Run: headless pygame with SDL's dummy video driver; simulated clock (each Clock.tick advances the game by its frame time, no real sleeping); random seed 0; keys injected as events and as key.get_pressed() state; mouse plan: one left click at the window centre at the start of phase 2, then a move to the lower-right quarter at the start of phase 3.
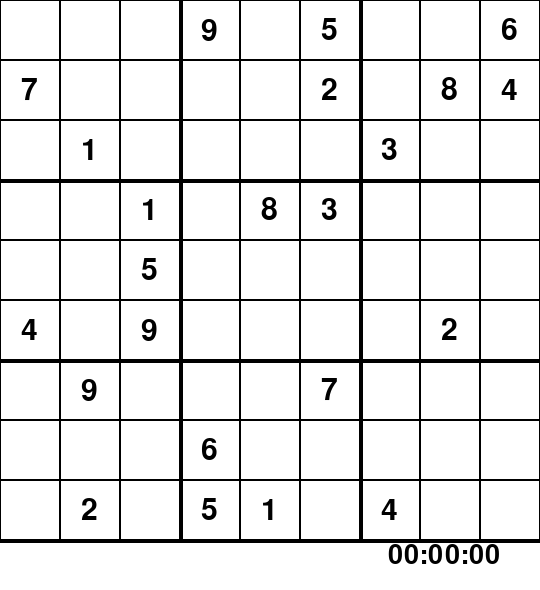
Frame 1 of 4 · flips 1–60 · no input
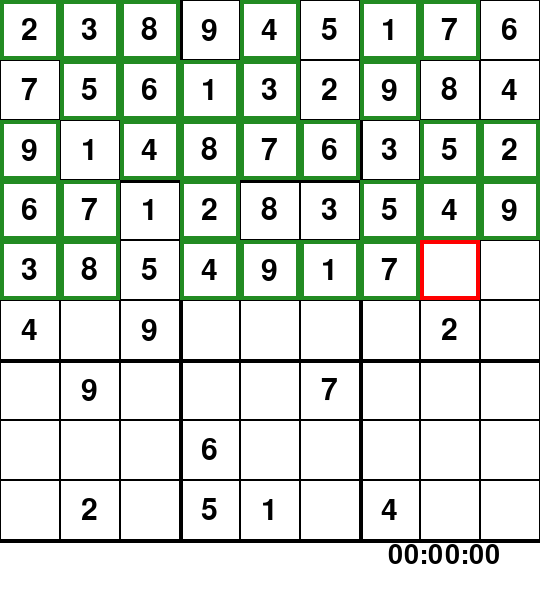
Frame 2 of 4 · flips 61–180 · clicked the window centre · tapped SPACE, RETURN · held RIGHT (→), D
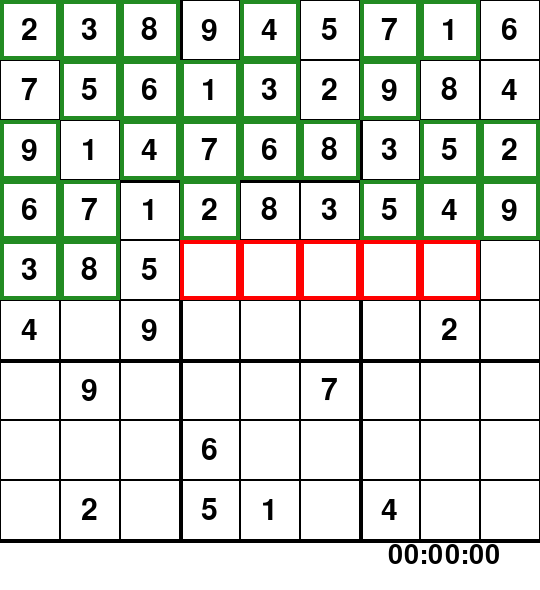
Frame 3 of 4 · flips 181–300 · moved the mouse to the lower-right quarter · held DOWN (↓), S
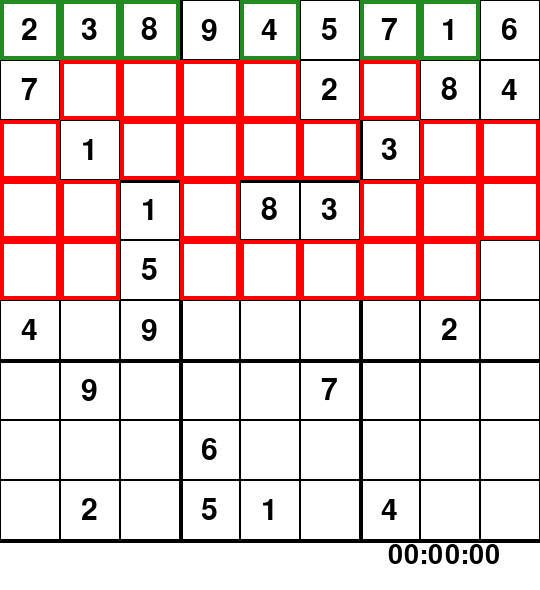
Frame 4 of 4 · flips 301–420 · held LEFT (←), A, UP (↑), W

The pygame program that drew these frames:

from copy import deepcopy
from sys import exit
import pygame
import time
import random

pygame.init()

def valid(board, pos, num):

    for i in range(9):
        if board[i][pos[1]] == num and (i, pos[1]) != pos:
            return False

    for j in range(9):
        if board[pos[0]][j] == num and (pos[0], j) != pos:
            return False

    start_i = pos[0] - pos[0] % 3
    start_j = pos[1] - pos[1] % 3
    for i in range(3):
        for j in range(3):
            if board[start_i + i][start_j + j] == num and (start_i + i,
                    start_j + j) != pos:
                return False
    return True

def find_empty(board):

    for i in range(9):
        for j in range(9):
            if board[i][j] == 0:
                return (i, j)

def solve(board):

    empty = find_empty(board)
    if not empty:
        return True

    for nums in range(9):
        if valid(board, empty, nums + 1):
            board[empty[0]][empty[1]] = nums + 1

            if solve(board):
                return True
            board[empty[0]][empty[1]] = 0
    return False

def generate():

    while True:  
        for event in pygame.event.get():
            if event.type == pygame.QUIT:
                exit()
        board = [[0 for i in range(9)] for j in range(9)]

        for i in range(9):
            for j in range(9):
                if random.randint(1, 10) >= 5:
                    board[i][j] = random.randint(1, 9) 
                    if valid(board, (i, j), board[i][j]):
                        continue
                    else:
                        board[i][j] = 0
        partialBoard = deepcopy(board)  
        if solve(board):
            return partialBoard

class Board:

    def __init__(self, window):
        self.board = generate()
        self.solvedBoard = deepcopy(self.board)
        solve(self.solvedBoard)
        self.tiles = [[Tile(self.board[i][j], window, i * 60, j * 60)
                      for j in range(9)] for i in range(9)]
        self.window = window

    def draw_board(self):

        for i in range(9):
            for j in range(9):
                if j % 3 == 0 and j != 0:  
                    pygame.draw.line(self.window, (0, 0, 0), (j // 3
                            * 180, 0), (j // 3 * 180, 540), 4)

                if i % 3 == 0 and i != 0: 
                    pygame.draw.line(self.window, (0, 0, 0), (0, i // 3
                            * 180), (540, i // 3 * 180), 4)

                self.tiles[i][j].draw((0, 0, 0), 1)

                if self.tiles[i][j].value != 0:  
                    self.tiles[i][j].display(self.tiles[i][j].value,
                            (21 + j * 60, 16 + i * 60), (0, 0, 0))  


        pygame.draw.line(self.window, (0, 0, 0), (0, (i + 1) // 3
                         * 180), (540, (i + 1) // 3 * 180), 4)

    def deselect(self, tile):

        for i in range(9):
            for j in range(9):
                if self.tiles[i][j] != tile:
                    self.tiles[i][j].selected = False

    def redraw(
        self,
        keys,
        wrong,
        time,
        ):

        self.window.fill((255, 255, 255))
        self.draw_board()
        for i in range(9):
            for j in range(9):
                if self.tiles[j][i].selected: 
                    self.tiles[j][i].draw((50, 205, 50), 4)
                elif self.tiles[i][j].correct:

                    self.tiles[j][i].draw((34, 139, 34), 4)
                elif self.tiles[i][j].incorrect:

                    self.tiles[j][i].draw((255, 0, 0), 4)

        if len(keys) != 0:  
            for value in keys:
                self.tiles[value[0]][value[1]].display(keys[value], (21
                        + value[0] * 60, 16 + value[1] * 60), (128,
                        128, 128))

        if wrong > 0:
            font = pygame.font.SysFont('Bauhaus 93', 30) 
            text = font.render('X', True, (255, 0, 0))
            self.window.blit(text, (10, 554))

            font = pygame.font.SysFont('Bahnschrift', 40)  
            text = font.render(str(wrong), True, (0, 0, 0))
            self.window.blit(text, (32, 542))

        font = pygame.font.SysFont('Bahnschrift', 40)  
        text = font.render(str(time), True, (0, 0, 0))
        self.window.blit(text, (388, 542))
        pygame.display.flip()

    def visualSolve(self, wrong, time):

        for event in pygame.event.get():  
            if event.type == pygame.QUIT:
                exit()

        empty = find_empty(self.board)
        if not empty:
            return True

        for nums in range(9):
            if valid(self.board, (empty[0], empty[1]), nums + 1):
                self.board[empty[0]][empty[1]] = nums + 1
                self.tiles[empty[0]][empty[1]].value = nums + 1
                self.tiles[empty[0]][empty[1]].correct = True
                pygame.time.delay(63)  
                self.redraw({}, wrong, time)

                if self.visualSolve(wrong, time):
                    return True

                self.board[empty[0]][empty[1]] = 0
                self.tiles[empty[0]][empty[1]].value = 0
                self.tiles[empty[0]][empty[1]].incorrect = True
                self.tiles[empty[0]][empty[1]].correct = False
                pygame.time.delay(63)
                self.redraw({}, wrong, time)

    def hint(self, keys):

        while True: 
            i = random.randint(0, 8)
            j = random.randint(0, 8)
            if self.board[i][j] == 0:  
                if (j, i) in keys:
                    del keys[(j, i)]
                self.board[i][j] = self.solvedBoard[i][j]
                self.tiles[i][j].value = self.solvedBoard[i][j]
                return True
            elif self.board == self.solvedBoard:

                return False

class Tile:

    def __init__(
        self,
        value,
        window,
        x1,
        y1,
        ):
        self.value = value
        self.window = window
        self.rect = pygame.Rect(x1, y1, 60, 60)  
        self.selected = False
        self.correct = False
        self.incorrect = False

    def draw(self, color, thickness):

        pygame.draw.rect(self.window, color, self.rect, thickness)

    def display(
        self,
        value,
        position,
        color,
        ):

        font = pygame.font.SysFont('lato', 45)
        text = font.render(str(value), True, color)
        self.window.blit(text, position)

    def clicked(self, mousePos):

        if self.rect.collidepoint(mousePos):
            self.selected = True
        return self.selected

def main():

    screen = pygame.display.set_mode((540, 590))
    screen.fill((255, 255, 255))
    pygame.display.set_caption('Sudoku Solver')

    font = pygame.font.SysFont('Bahnschrift', 40)
    text = font.render('Generating', True, (0, 0, 0))
    screen.blit(text, (175, 245))

    font = pygame.font.SysFont('Bahnschrift', 40)
    text = font.render('Random Grid', True, (0, 0, 0))
    screen.blit(text, (156, 290))
    pygame.display.flip()

    wrong = 0
    board = Board(screen)
    selected = (-1, -1)  
    keyDict = {}
    running = True
    startTime = time.time()
    while running:
        elapsed = time.time() - startTime
        passedTime = time.strftime('%H:%M:%S', time.gmtime(elapsed))

        if board.board == board.solvedBoard:  
            for i in range(9):
                for j in range(9):
                    board.tiles[i][j].selected = False
                    running = False

        for event in pygame.event.get():
            if event.type == pygame.QUIT:
                exit()  
            elif event.type == pygame.MOUSEBUTTONUP:

                mousePos = pygame.mouse.get_pos()
                for i in range(9):
                    for j in range(9):
                        if board.tiles[i][j].clicked(mousePos):
                            selected = (i, j)
                            board.deselect(board.tiles[i][j])  
            elif event.type == pygame.KEYDOWN:

                if board.board[selected[1]][selected[0]] == 0 \
                    and selected != (-1, -1):
                    if event.key == pygame.K_1:
                        keyDict[selected] = 1

                    if event.key == pygame.K_2:
                        keyDict[selected] = 2

                    if event.key == pygame.K_3:
                        keyDict[selected] = 3

                    if event.key == pygame.K_4:
                        keyDict[selected] = 4

                    if event.key == pygame.K_5:
                        keyDict[selected] = 5

                    if event.key == pygame.K_6:
                        keyDict[selected] = 6

                    if event.key == pygame.K_7:
                        keyDict[selected] = 7

                    if event.key == pygame.K_8:
                        keyDict[selected] = 8

                    if event.key == pygame.K_9:
                        keyDict[selected] = 9
                    elif event.key == pygame.K_BACKSPACE or event.key \
                        == pygame.K_DELETE:

                        if selected in keyDict:
                            board.tiles[selected[1]][selected[0]].value = \
                                0
                            del keyDict[selected]
                    elif event.key == pygame.K_RETURN:

                        if selected in keyDict:
                            if keyDict[selected] \
                                != board.solvedBoard[selected[1]][selected[0]]:  
                                wrong += 1
                                board.tiles[selected[1]][selected[0]].value = \
                                    0
                                del keyDict[selected]
                                break

                            board.tiles[selected[1]][selected[0]].value = \
                                keyDict[selected]  
                            board.board[selected[1]][selected[0]] = \
                                keyDict[selected] 
                            del keyDict[selected]

                if event.key == pygame.K_h:
                    board.hint(keyDict)

                if event.key == pygame.K_SPACE:
                    for i in range(9):
                        for j in range(9):
                            board.tiles[i][j].selected = False
                    keyDict = {}  
                    board.visualSolve(wrong, passedTime)
                    for i in range(9):
                        for j in range(9):
                            board.tiles[i][j].correct = False
                            board.tiles[i][j].incorrect = False 
                    running = False

        board.redraw(keyDict, wrong, passedTime)
    while True:  
        for event in pygame.event.get():
            if event.type == pygame.QUIT:
                return

main()
pygame.quit()
